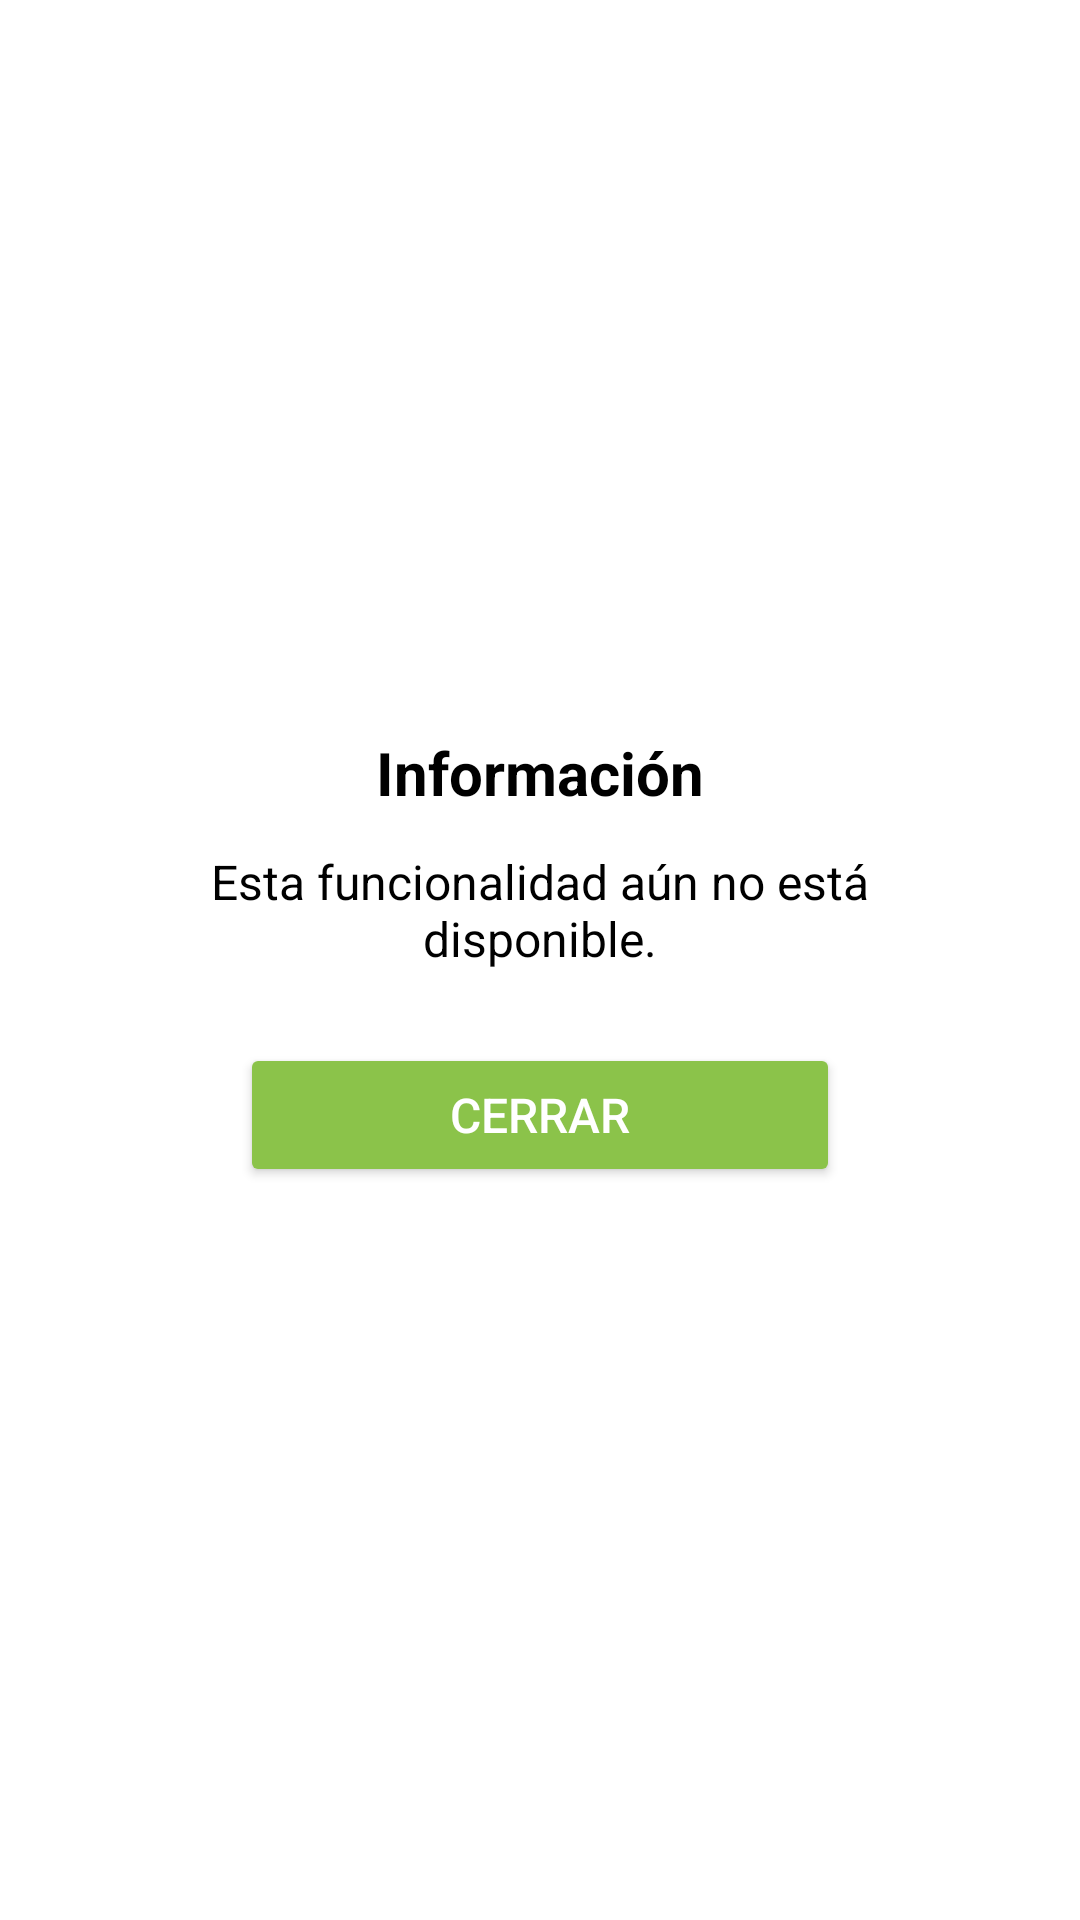

Android layout source for this screen:
<!-- AndroidManifest.xml: application theme Theme.AppEnergia -->
<!-- res/layout/dialog_info_recyclerview.xml -->
<?xml version="1.0" encoding="utf-8"?>
<LinearLayout xmlns:android="http://schemas.android.com/apk/res/android"
    android:layout_width="wrap_content"
    android:layout_height="wrap_content"
    android:background="@color/white"
    android:gravity="center"
    android:orientation="vertical"
    android:padding="20dp">

    <TextView
        android:id="@+id/tvinformacion"
        android:layout_width="wrap_content"
        android:layout_height="wrap_content"
        android:layout_marginBottom="12dp"
        android:gravity="center"
        android:text="@string/informaci_n"
        android:textColor="@color/black"
        android:textSize="20sp"
        android:textStyle="bold" />

    <TextView
        android:id="@+id/tvMensajeContenido"
        android:layout_width="wrap_content"
        android:layout_height="wrap_content"
        android:layout_marginBottom="24dp"
        android:gravity="center"
        android:paddingLeft="10dp"
        android:paddingRight="10dp"
        android:text="@string/esta_funcionalidad_a_n_no_est_disponible"
        android:textColor="@color/black"
        android:textSize="16sp" />

    <Button
        android:id="@+id/btnCerrar"
        android:layout_width="200dp"
        android:layout_height="wrap_content"
        android:layout_gravity="center"
        android:backgroundTint="#8BC34A"
        android:text="@string/cerrar"
        android:textColor="@color/white"
        android:textSize="16sp" />

</LinearLayout>
<!-- resources referenced by this layout -->
<resources>
  <color name="black">#FF000000</color>
  <color name="white">#FFFFFF</color>
  <string name="cerrar">Cerrar</string>
  
  
      //FRAGMENT DETALLES
  <string name="esta_funcionalidad_a_n_no_est_disponible">Esta funcionalidad aún no está disponible.</string>
  <string name="informaci_n">Información</string>
  <style name="Theme.AppEnergia" parent="Base.Theme.AppEnergia" />
  <style name="Base.Theme.AppEnergia" parent="Theme.Material3.DayNight.NoActionBar">
          
          <item name="android:colorBackground">@color/white</item>
          <item name="colorPrimary">@color/green</item>
      </style>
  <color name="green">#8BC34A</color>
</resources>
